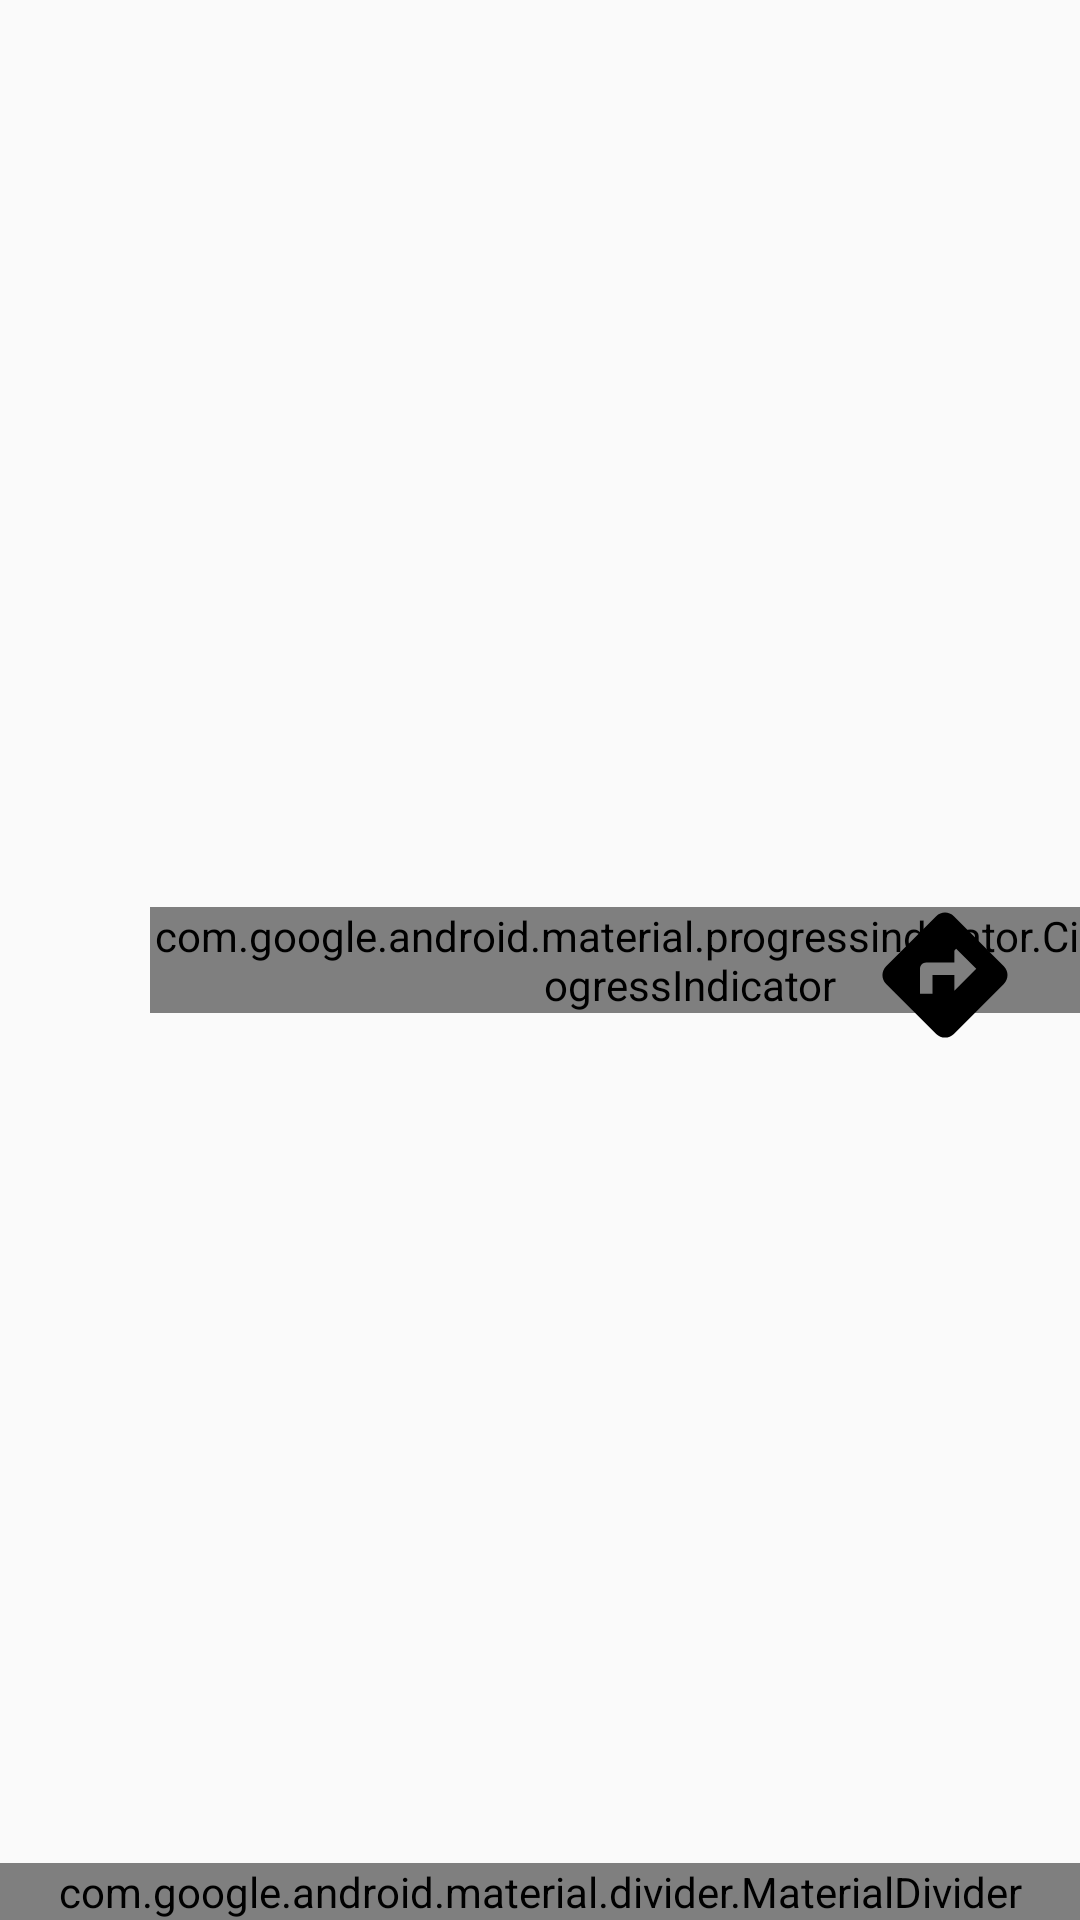

Reconstruct the res/layout file that produces this screen, plus the resources it refers to.
<!-- AndroidManifest.xml: application theme Theme.FixProblem -->
<!-- res/layout/nearby_place.xml -->
<?xml version="1.0" encoding="utf-8"?>
<androidx.constraintlayout.widget.ConstraintLayout xmlns:android="http://schemas.android.com/apk/res/android"
    xmlns:app="http://schemas.android.com/apk/res-auto"
    xmlns:tools="http://schemas.android.com/tools"
    android:layout_width="match_parent"
    android:layout_height="wrap_content"
    android:id="@+id/layout">

    <com.google.android.material.progressindicator.CircularProgressIndicator
        android:id="@+id/loadIndicator"
        android:layout_width="wrap_content"
        android:layout_height="wrap_content"
        android:indeterminate="true"
        android:layout_marginStart="50dp"
        app:layout_constraintBottom_toBottomOf="parent"
        app:layout_constraintStart_toStartOf="parent"
        app:layout_constraintTop_toTopOf="parent" />

    <ImageView
        android:id="@+id/image"
        android:visibility="invisible"
        android:layout_width="120dp"
        android:layout_height="120dp"
        android:layout_margin="15dp"
        tools:src="@drawable/userimage"
        app:layout_constraintBottom_toBottomOf="parent"
        app:layout_constraintStart_toStartOf="parent"
        app:layout_constraintTop_toTopOf="parent" />

    <TextView
        android:id="@+id/title"
        android:layout_width="0dp"
        android:layout_height="wrap_content"
        android:layout_marginStart="12dp"
        android:layout_marginTop="24dp"
        android:layout_marginEnd="50dp"
        android:textSize="20sp"
        android:fontFamily="@font/pro_rounded_medium"
        app:layout_constraintEnd_toEndOf="parent"
        app:layout_constraintStart_toEndOf="@+id/image"
        app:layout_constraintTop_toTopOf="parent"
        tools:text="Caffe Bar Luxury" />

    <TextView
        android:id="@+id/workingHours"
        android:layout_width="wrap_content"
        android:layout_height="wrap_content"
        android:layout_marginStart="20dp"
        android:layout_marginTop="12dp"
        android:textSize="15sp"
        android:fontFamily="@font/pro_rounded_medium"
        app:layout_constraintStart_toEndOf="@+id/image"
        app:layout_constraintTop_toBottomOf="@+id/title"
        tools:text="9AM - 10AM" />

    <ImageView
        android:id="@+id/clock"
        android:layout_width="wrap_content"
        android:layout_height="wrap_content"
        android:layout_marginStart="8dp"
        android:layout_marginTop="12dp"
        android:src="@drawable/ic_clock"
        android:fontFamily="@font/pro_rounded_thin"
        app:layout_constraintStart_toEndOf="@id/workingHours"
        app:layout_constraintTop_toBottomOf="@+id/title"
        app:tint="?attr/colorBlack" />

    <TextView
        android:id="@+id/rating"
        android:layout_width="wrap_content"
        android:layout_height="wrap_content"
        android:layout_marginStart="20dp"
        android:layout_marginTop="2dp"
        android:layout_marginBottom="15dp"
        android:ellipsize="end"
        android:textSize="15sp"
        android:fontFamily="@font/pro_rounded_thin"
        app:layout_constraintBottom_toBottomOf="parent"
        app:layout_constraintStart_toEndOf="@+id/image"
        app:layout_constraintTop_toBottomOf="@+id/workingHours"
        tools:text="3.4/5.0" />

    <ImageView
        android:id="@+id/star"
        android:layout_width="wrap_content"
        android:layout_height="wrap_content"
        android:layout_marginStart="8dp"
        android:layout_marginTop="12dp"
        android:layout_marginBottom="26dp"
        android:src="@drawable/ic_star"
        app:layout_constraintBottom_toBottomOf="parent"
        app:layout_constraintStart_toEndOf="@id/rating"
        app:tint="?attr/colorBlack" />

    <com.google.android.material.divider.MaterialDivider
        android:layout_width="match_parent"
        android:layout_height="wrap_content"
        app:layout_constraintBottom_toBottomOf="parent"
        app:layout_constraintEnd_toEndOf="parent"
        app:layout_constraintStart_toStartOf="parent" />

    <ImageView
        android:id="@+id/direction"
        android:layout_width="50dp"
        android:layout_height="50dp"
        android:layout_marginTop="10dp"
        android:layout_marginEnd="20dp"
        android:src="@drawable/ic_direction"
        app:layout_constraintBottom_toBottomOf="parent"
        app:layout_constraintEnd_toEndOf="parent"
        app:layout_constraintTop_toTopOf="parent"
        app:tint="?attr/colorBlack"
        android:foreground="?android:attr/selectableItemBackground" />


</androidx.constraintlayout.widget.ConstraintLayout>
<!-- resources referenced by this layout -->
<resources>
  <!-- drawable ic_direction (drawable) -->
  <vector android:height="24dp"
      android:tint="#000000"
      android:viewportHeight="24"
      android:viewportWidth="24"
      android:width="24dp"
      xmlns:android="http://schemas.android.com/apk/res/android">
      <path
          android:fillColor="@android:color/white"
          android:pathData="M21.41,10.59l-7.99,-8c-0.78,-0.78 -2.05,-0.78 -2.83,0l-8.01,8c-0.78,0.78 -0.78,2.05 0,2.83l8.01,8c0.78,0.78 2.05,0.78 2.83,0l7.99,-8C22.2,12.63 22.2,11.37 21.41,10.59zM13.5,14.5V12H10v3H8v-4c0,-0.55 0.45,-1 1,-1h4.5V7.5L17,11L13.5,14.5z" />
  </vector>
  <!-- drawable userimage: png bitmap (drawable, 47414 bytes) -->
  <style name="Theme.FixProblem" parent="android:Theme.Material.Light.NoActionBar" />
</resources>
